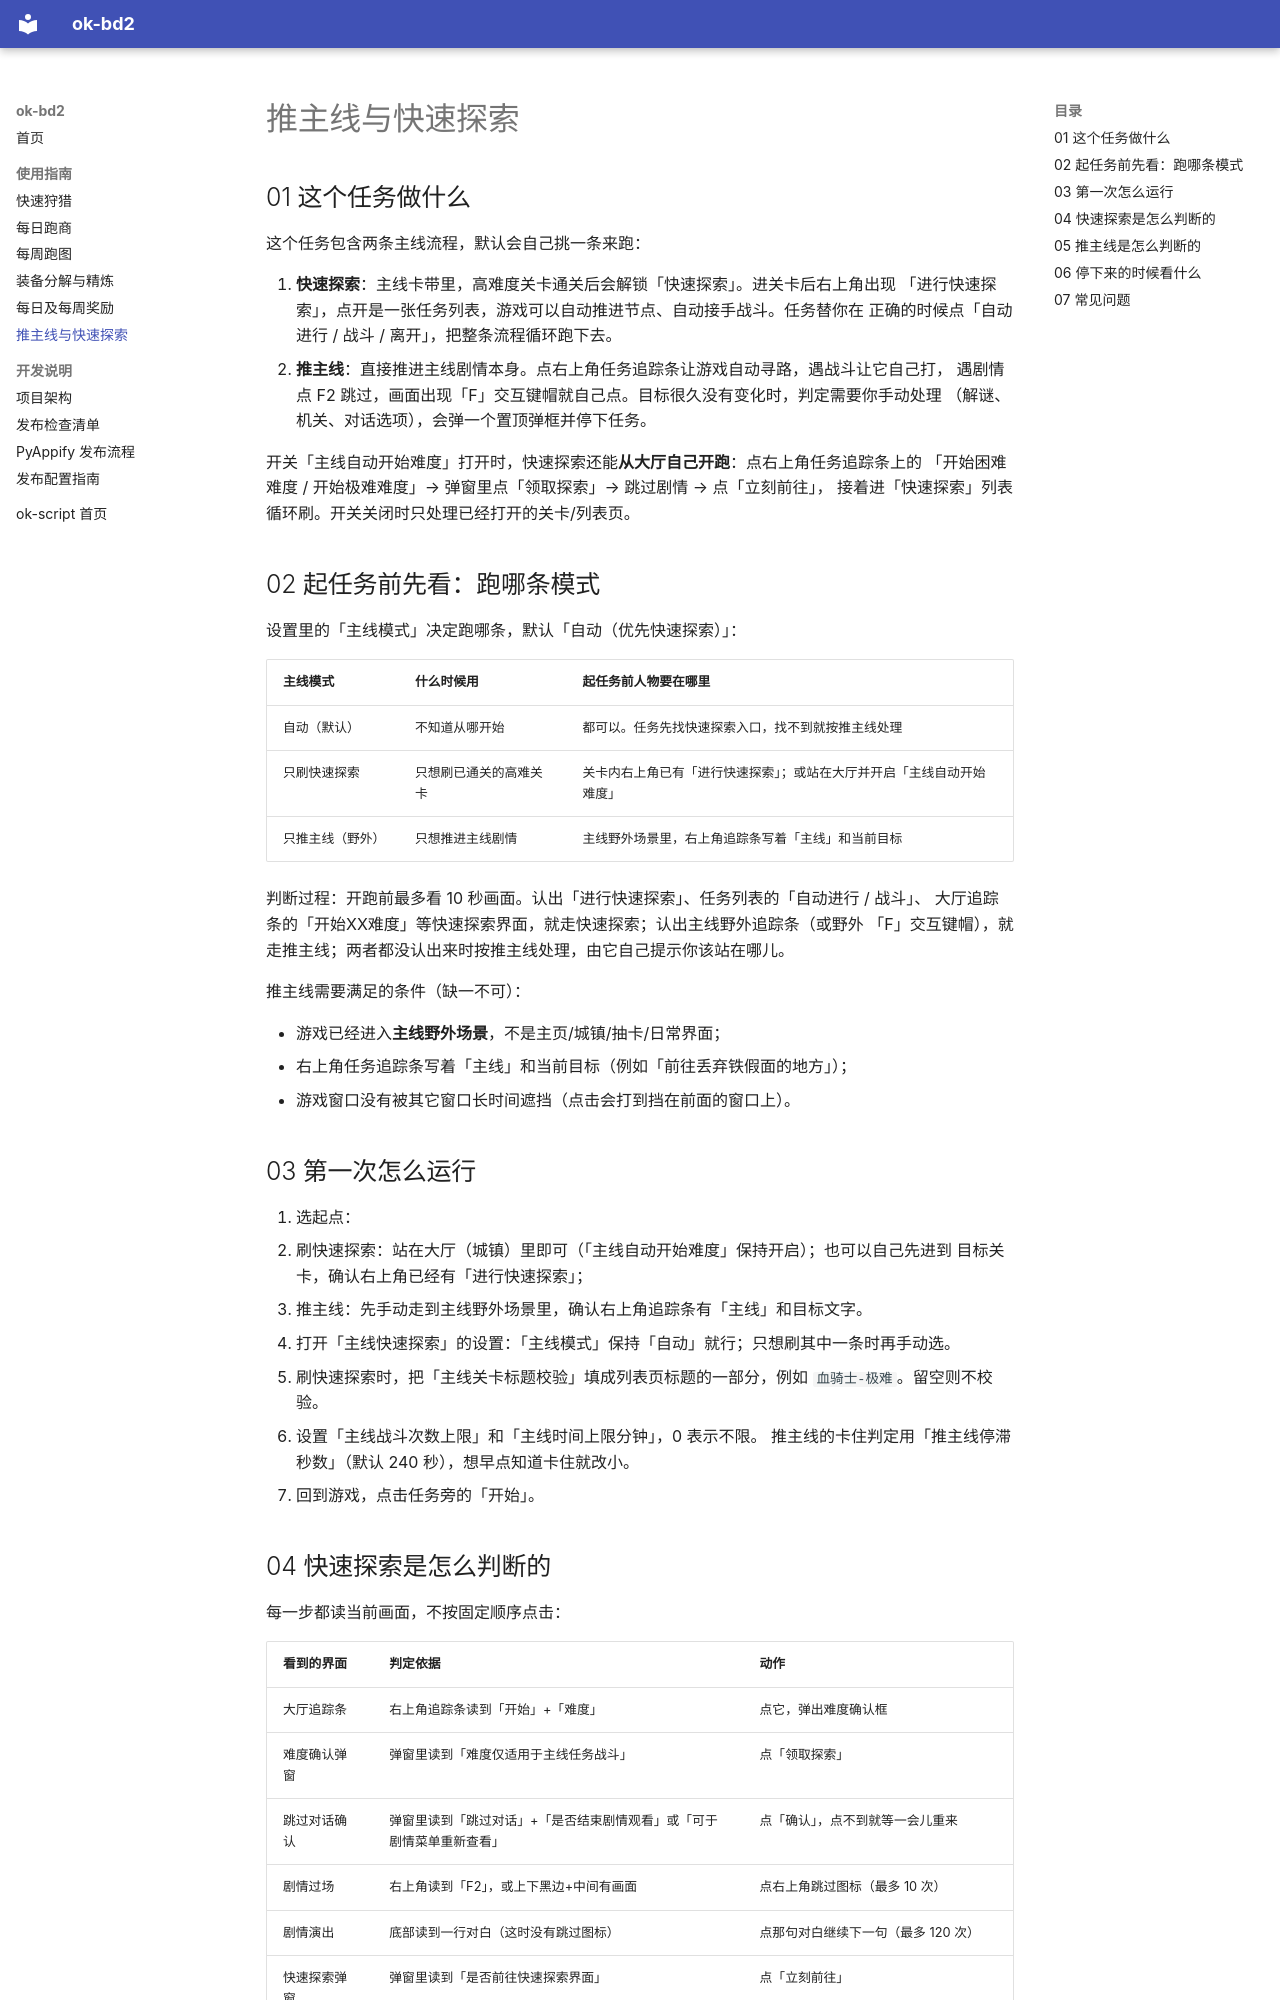

repository: GodRaymond233/ok-bd2 · page: guides/main-story/index.html · generator: mkdocs

## 01 这个任务做什么

这个任务包含两条主线流程，默认会自己挑一条来跑：

1. **快速探索**：主线卡带里，高难度关卡通关后会解锁「快速探索」。进关卡后右上角出现
   「进行快速探索」，点开是一张任务列表，游戏可以自动推进节点、自动接手战斗。任务替你在
   正确的时候点「自动进行 / 战斗 / 离开」，把整条流程循环跑下去。
2. **推主线**：直接推进主线剧情本身。点右上角任务追踪条让游戏自动寻路，遇战斗让它自己打，
   遇剧情点 F2 跳过，画面出现「F」交互键帽就自己点。目标很久没有变化时，判定需要你手动处理
   （解谜、机关、对话选项），会弹一个置顶弹框并停下任务。

开关「主线自动开始难度」打开时，快速探索还能**从大厅自己开跑**：点右上角任务追踪条上的
「开始困难难度 / 开始极难难度」→ 弹窗里点「领取探索」→ 跳过剧情 → 点「立刻前往」，
接着进「快速探索」列表循环刷。开关关闭时只处理已经打开的关卡/列表页。

## 02 起任务前先看：跑哪条模式

设置里的「主线模式」决定跑哪条，默认「自动（优先快速探索）」：

| 主线模式 | 什么时候用 | 起任务前人物要在哪里 |
| --- | --- | --- |
| 自动（默认） | 不知道从哪开始 | 都可以。任务先找快速探索入口，找不到就按推主线处理 |
| 只刷快速探索 | 只想刷已通关的高难关卡 | 关卡内右上角已有「进行快速探索」；或站在大厅并开启「主线自动开始难度」 |
| 只推主线（野外） | 只想推进主线剧情 | 主线野外场景里，右上角追踪条写着「主线」和当前目标 |

判断过程：开跑前最多看 10 秒画面。认出「进行快速探索」、任务列表的「自动进行 / 战斗」、
大厅追踪条的「开始XX难度」等快速探索界面，就走快速探索；认出主线野外追踪条（或野外
「F」交互键帽），就走推主线；两者都没认出来时按推主线处理，由它自己提示你该站在哪儿。

推主线需要满足的条件（缺一不可）：

- 游戏已经进入**主线野外场景**，不是主页/城镇/抽卡/日常界面；
- 右上角任务追踪条写着「主线」和当前目标（例如「前往丢弃铁假面的地方」）；
- 游戏窗口没有被其它窗口长时间遮挡（点击会打到挡在前面的窗口上）。

## 03 第一次怎么运行

1. 选起点：
   - 刷快速探索：站在大厅（城镇）里即可（「主线自动开始难度」保持开启）；也可以自己先进到
     目标关卡，确认右上角已经有「进行快速探索」；
   - 推主线：先手动走到主线野外场景里，确认右上角追踪条有「主线」和目标文字。
2. 打开「主线快速探索」的设置：「主线模式」保持「自动」就行；只想刷其中一条时再手动选。
3. 刷快速探索时，把「主线关卡标题校验」填成列表页标题的一部分，例如 `血骑士-极难`。留空则不校验。
4. 设置「主线战斗次数上限」和「主线时间上限分钟」，0 表示不限。
   推主线的卡住判定用「推主线停滞秒数」（默认 240 秒），想早点知道卡住就改小。
5. 回到游戏，点击任务旁的「开始」。
